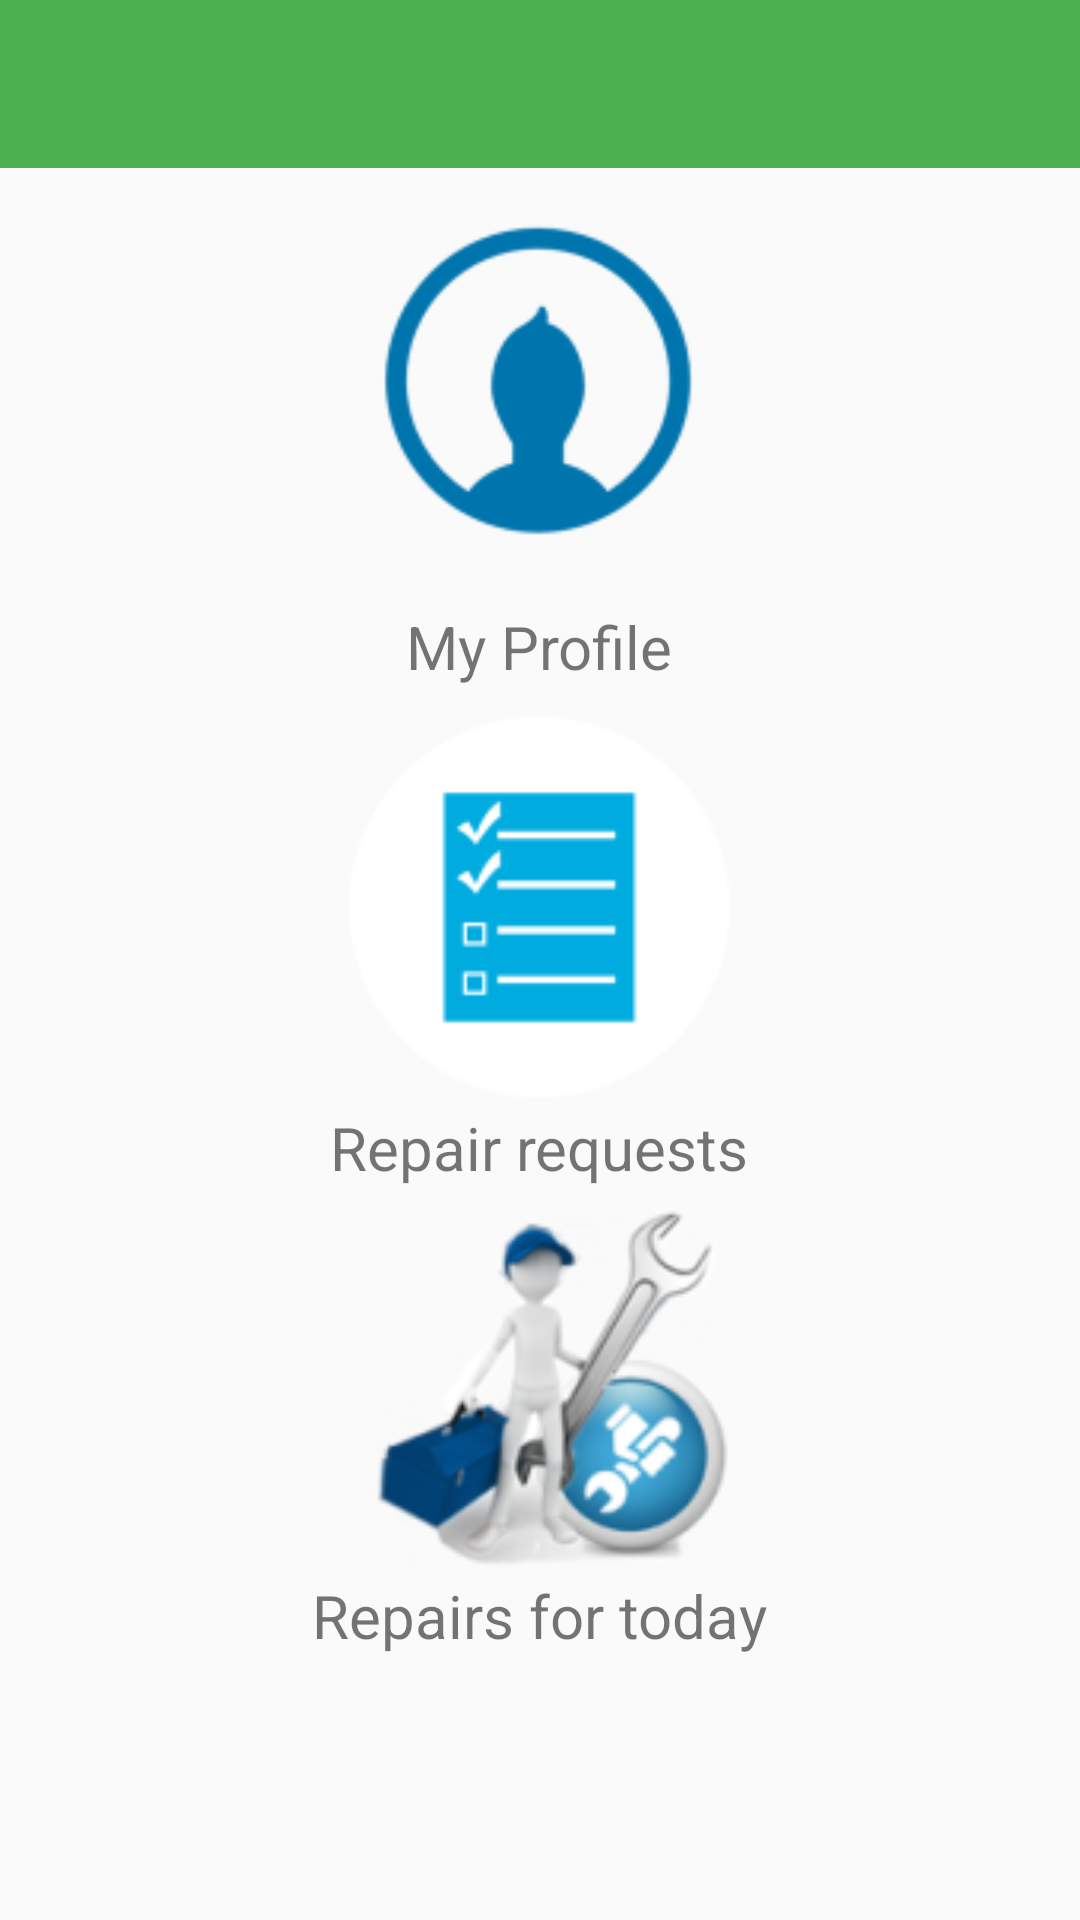

This screen was rendered from an Android layout file. Write that file and the resources it references.
<!-- AndroidManifest.xml: activity theme BikeMaterialTheme -->
<!-- res/layout/activity_admin_home.xml -->
<?xml version="1.0" encoding="utf-8"?>
<RelativeLayout
    xmlns:android="http://schemas.android.com/apk/res/android"
    xmlns:app="http://schemas.android.com/apk/res-auto"
    xmlns:tools="http://schemas.android.com/tools"
    android:layout_width="match_parent"
    android:layout_height="match_parent"
    android:fitsSystemWindows="true"
    tools:context=".AdminHomeActivity"
    android:background="#FAFAFA">


    <android.support.design.widget.AppBarLayout
        android:layout_width="match_parent"
        android:layout_height="wrap_content"
        android:theme="@style/BikeMaterialTheme.AppBarOverlay">

        <android.support.v7.widget.Toolbar
            android:id="@+id/toolbar"
            android:layout_width="match_parent"
            android:layout_height="?attr/actionBarSize"
            android:background="?attr/colorPrimary"
            app:popupTheme="@style/BikeMaterialTheme.PopupOverlay"/>

    </android.support.design.widget.AppBarLayout>


    <ImageView
        android:layout_width="145dp"
        android:layout_height="145dp"
        android:id="@+id/admin_profile"
        android:layout_centerHorizontal="true"
        android:layout_marginTop="53dp"
        android:src="@mipmap/profile_icon"/>

    <TextView
        android:layout_width="wrap_content"
        android:layout_height="wrap_content"
        android:text="@string/profile"
        android:textSize="20sp"
        android:layout_marginTop="202dp"
        android:layout_centerHorizontal="true"
        />

    <ImageView
        android:layout_width="145dp"
        android:layout_height="145dp"
        android:id="@+id/all_jobs"
        android:layout_centerHorizontal="true"
        android:layout_marginTop="230dp"
        android:src="@mipmap/job_request_list"/>

    <TextView
        android:layout_width="wrap_content"
        android:layout_height="wrap_content"
        android:text="Repair requests"
        android:textSize="20sp"
        android:layout_marginTop="369dp"
        android:layout_centerHorizontal="true"
        />
    <ImageView
        android:layout_width="152dp"
        android:layout_height="152dp"
        android:id="@+id/service_icon"
        android:layout_marginTop="388dp"
        android:src="@mipmap/service_icon"
        android:layout_centerHorizontal="true"
        />
    <TextView
        android:layout_width="wrap_content"
        android:layout_height="wrap_content"
        android:text="Repairs for today"
        android:textSize="20sp"
        android:layout_marginTop="525dp"
        android:layout_centerHorizontal="true"
        />

</RelativeLayout>
<!-- resources referenced by this layout -->
<resources>
  <!-- mipmap job_request_list: png bitmap (mipmap-hdpi, 1368 bytes) -->
  <!-- mipmap profile_icon: png bitmap (mipmap-hdpi, 1616 bytes) -->
  <!-- mipmap service_icon: png bitmap (mipmap-hdpi, 6440 bytes) -->
  <string name="profile">My Profile</string>
  <style name="BikeMaterialTheme.AppBarOverlay" parent="ThemeOverlay.AppCompat.Dark.ActionBar" />
  <style name="BikeMaterialTheme.PopupOverlay" parent="ThemeOverlay.AppCompat.Light" />
  <style name="BikeMaterialTheme" parent="BikeMaterialTheme.Base">
  
      </style>
  <style name="BikeMaterialTheme.Base" parent="Theme.AppCompat.Light.DarkActionBar">
          <item name="windowNoTitle">true</item>
          <item name="windowActionBar">false</item>
          <item name="colorPrimary">@color/colorPrimary</item>
          <item name="colorPrimaryDark">@color/colorPrimaryDark</item>
          <item name="colorAccent">@color/colorAccent</item>
      </style>
  <color name="colorPrimary">#4CAF50</color>
  <color name="colorPrimaryDark">#388E3C</color>
  <color name="colorAccent">#FF80AB</color>
</resources>
